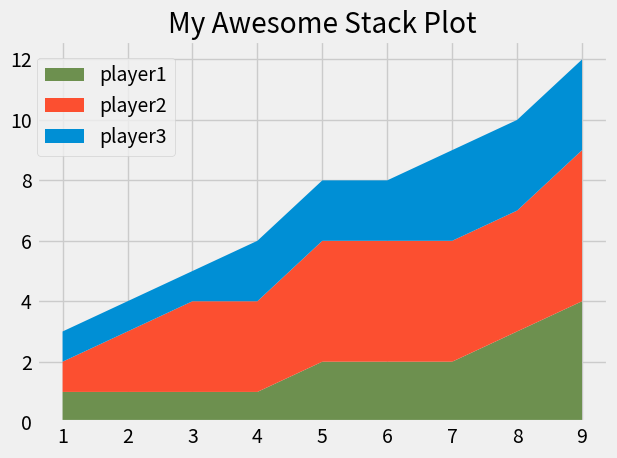

This figure's Python source:
from matplotlib import pyplot as plt

plt.style.use("fivethirtyeight")


minutes = [1, 2, 3, 4, 5, 6, 7, 8, 9]

player1 = [1, 2, 3, 3, 4, 4, 4, 4, 5]
player2 = [1, 1, 1, 1, 2, 2, 2, 3, 4]
player3 = [1, 1, 1, 2, 2, 2, 3, 3, 3]

labels = ['player1', 'player2', 'player3']
colors = ['#6d904f', '#fc4f30', '#008fd5']

plt.stackplot(minutes, player2, player1, player3, labels=labels, colors=colors)

plt.legend(loc=(0.001, 0.7))

plt.title("My Awesome Stack Plot")
plt.tight_layout()
plt.show()

# Colors:
# Blue = #008fd5
# Red = #fc4f30
# Yellow = #e5ae37
# Green = #6d904f